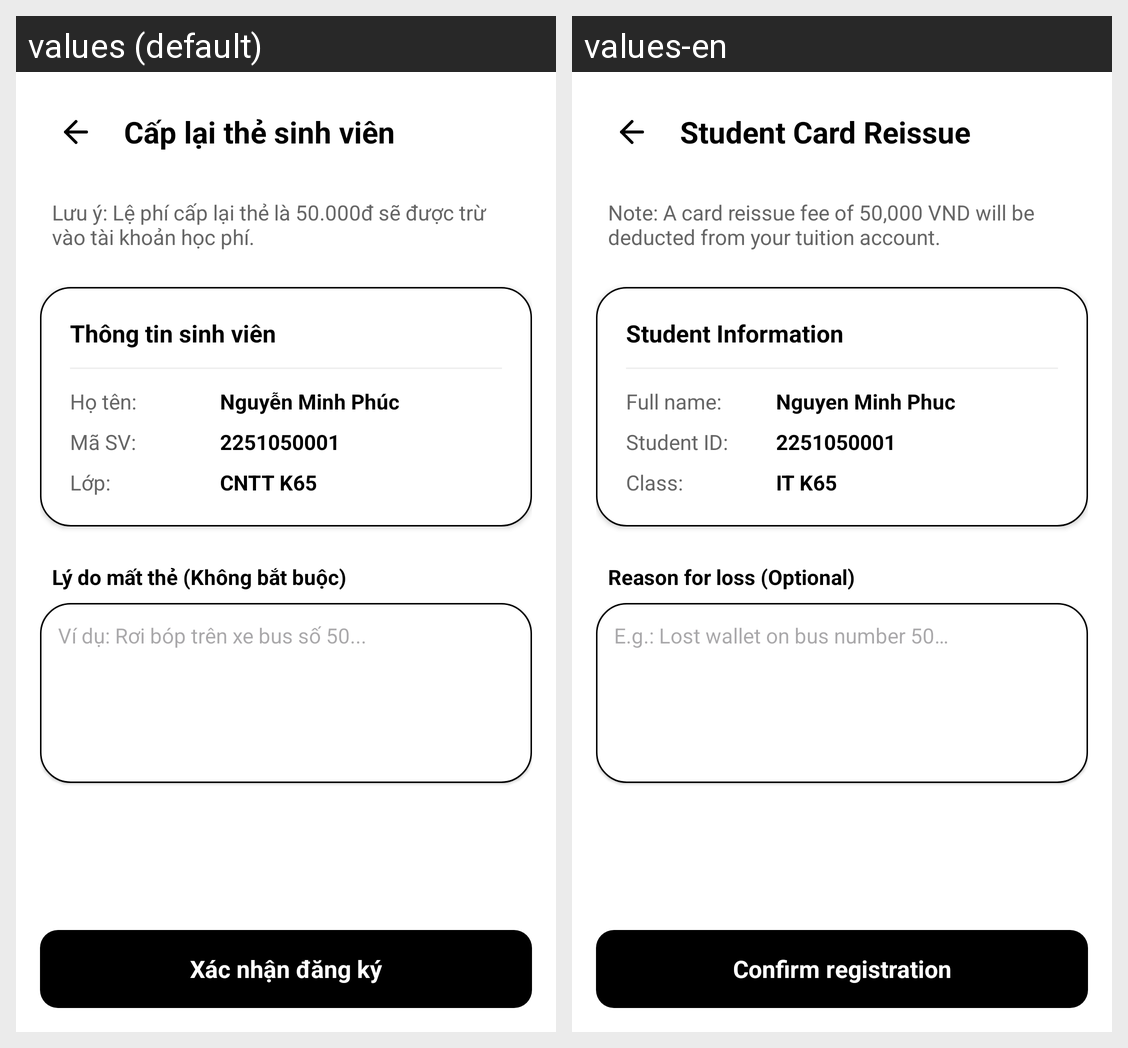

Locale-by-locale string values for the Android screen shown in this grid:
Android screen res/layout/activity_card_reissue.xml rendered under 2 locales, left to right: values (default), values-en. Device: Nexus 5 (rendered at 1080×1920; each locale shown at half size, 540×960, under a caption strip naming it); theme Theme.UTC2AppReborn.
Strings drawn on this screen, with the default value and each locale's value (text and hints the layout hard-codes, and strings that could not be matched under every locale, appear in the picture but are not listed):

reissue_card_title
  values: Cấp lại thẻ sinh viên
  values-en: Student Card Reissue

card_reissue_notes
  values: Lưu ý: Lệ phí cấp lại thẻ là 50.000đ sẽ được trừ vào tài khoản học phí.
  values-en: Note: A card reissue fee of 50,000 VND will be deducted from your tuition account.

profile_title
  values: Thông tin sinh viên
  values-en: Student Information

name_title
  values: Họ tên:
  values-en: Full name:

default_name
  values: Nguyễn Minh Phúc
  values-en: Nguyen Minh Phuc

id_title
  values: Mã SV:
  values-en: Student ID:

default_mssv
  values: 2251050001
  values-en: 2251050001

class_title
  values: Lớp:
  values-en: Class:

default_class
  values: CNTT K65
  values-en: IT K65

card_reissue_reason_title
  values: Lý do mất thẻ (Không bắt buộc)
  values-en: Reason for loss (Optional)

card_reissue_reason_hint
  values: Ví dụ: Rơi bóp trên xe bus số 50...
  values-en: E.g.: Lost wallet on bus number 50…

confirm_card_reissue
  values: Xác nhận đăng ký
  values-en: Confirm registration
